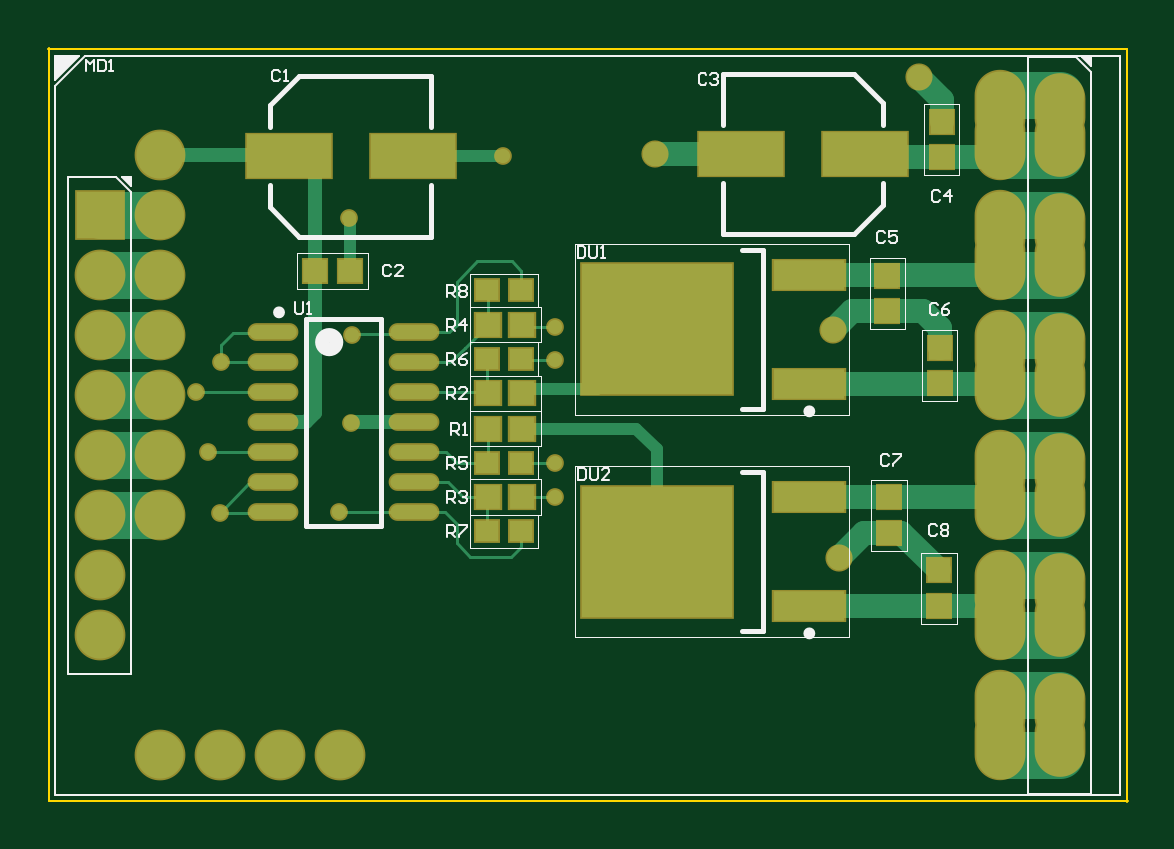
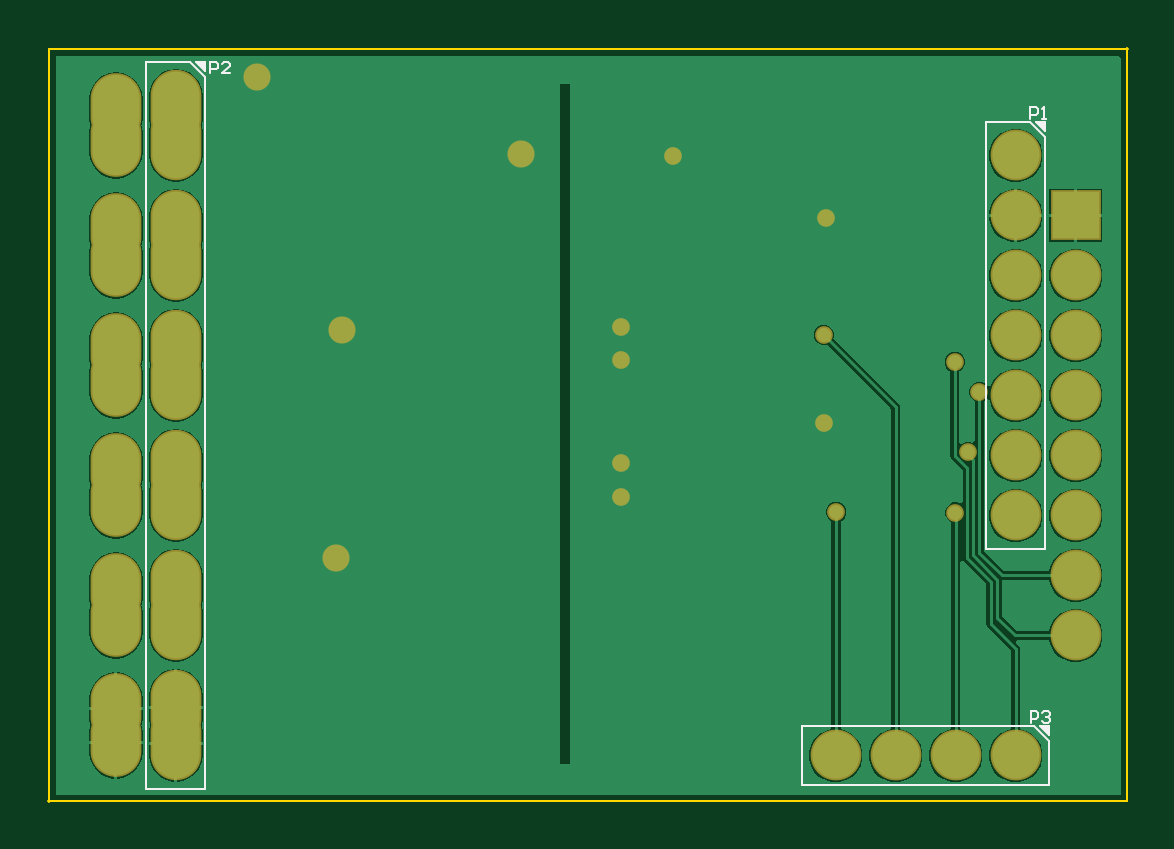
Circuit board: 9 layer files. Board 45.7 x 31.9 mm.
- bottom_copper: MotorCtrl.GBL (20733 bytes)
- bottom_silk: MotorCtrl.GBO (1868 bytes)
- paste: MotorCtrl.GBP (266 bytes)
- bottom_mask: MotorCtrl.GBS (1541 bytes)
- outline: MotorCtrl.GKO (420 bytes)
- top_copper: MotorCtrl.GTL (6762 bytes)
- top_silk: MotorCtrl.GTO (8913 bytes)
- paste: MotorCtrl.GTP (1481 bytes)
- top_mask: MotorCtrl.GTS (2751 bytes)

=== bottom_copper: MotorCtrl.GBL (20733 bytes, source omitted) ===
=== bottom_silk: MotorCtrl.GBO ===
G04*
G04 #@! TF.GenerationSoftware,Altium Limited,Altium Designer,22.5.1 (42)*
G04*
G04 Layer_Color=32896*
%FSLAX44Y44*%
%MOMM*%
G71*
G04*
G04 #@! TF.SameCoordinates,51E17F9E-36CB-467A-9023-B1406ADC4060*
G04*
G04*
G04 #@! TF.FilePolarity,Positive*
G04*
G01*
G75*
%ADD14C,0.1000*%
G36*
X15010Y-89100D02*
X11200D01*
Y-92910D01*
X15010Y-89100D01*
D02*
G37*
G36*
X12900Y162790D02*
Y166600D01*
X16710D01*
X12900Y162790D01*
D02*
G37*
G36*
X368500Y188190D02*
Y192000D01*
X372310D01*
X368500Y188190D01*
D02*
G37*
D14*
X12900Y162790D02*
Y166600D01*
X16710D01*
X12900Y162790D02*
X16710Y166600D01*
X12900Y160250D02*
X19250Y166600D01*
X12900Y-14200D02*
Y160250D01*
X37900Y-14200D02*
Y166600D01*
X19250D02*
X37900D01*
X12900Y-14200D02*
X37900D01*
X11200Y-89100D02*
X15010D01*
X11200Y-92910D02*
Y-89100D01*
Y-92910D02*
X15010Y-89100D01*
X11200Y-95450D02*
X17550Y-89100D01*
X115800D01*
X11200Y-114100D02*
X115800D01*
X11200D02*
Y-95450D01*
X115800Y-114100D02*
Y-89100D01*
X374850Y192000D02*
X393500D01*
Y-115800D02*
Y192000D01*
X368500Y-115800D02*
Y185650D01*
X374850Y192000D01*
X368500Y188190D02*
X372310Y192000D01*
X368500D02*
X372310D01*
X368500Y188190D02*
Y192000D01*
Y-115800D02*
X393500D01*
X19332Y167751D02*
Y172749D01*
X16833D01*
X16000Y171916D01*
Y170250D01*
X16833Y169417D01*
X19332D01*
X14334Y167751D02*
X12668D01*
X13501D01*
Y172749D01*
X14334Y171916D01*
X366565Y187101D02*
Y192099D01*
X364066D01*
X363233Y191266D01*
Y189600D01*
X364066Y188767D01*
X366565D01*
X358235Y187101D02*
X361567D01*
X358235Y190433D01*
Y191266D01*
X359068Y192099D01*
X360734D01*
X361567Y191266D01*
X19165Y-87749D02*
Y-82751D01*
X16666D01*
X15833Y-83584D01*
Y-85250D01*
X16666Y-86083D01*
X19165D01*
X14167Y-83584D02*
X13334Y-82751D01*
X11668D01*
X10835Y-83584D01*
Y-84417D01*
X11668Y-85250D01*
X12501D01*
X11668D01*
X10835Y-86083D01*
Y-86916D01*
X11668Y-87749D01*
X13334D01*
X14167Y-86916D01*
M02*

=== paste: MotorCtrl.GBP ===
G04*
G04 #@! TF.GenerationSoftware,Altium Limited,Altium Designer,22.5.1 (42)*
G04*
G04 Layer_Color=128*
%FSLAX44Y44*%
%MOMM*%
G71*
G04*
G04 #@! TF.SameCoordinates,51E17F9E-36CB-467A-9023-B1406ADC4060*
G04*
G04*
G04 #@! TF.FilePolarity,Positive*
G04*
G01*
G75*
M02*

=== bottom_mask: MotorCtrl.GBS ===
G04*
G04 #@! TF.GenerationSoftware,Altium Limited,Altium Designer,22.5.1 (42)*
G04*
G04 Layer_Color=16711935*
%FSLAX44Y44*%
%MOMM*%
G71*
G04*
G04 #@! TF.SameCoordinates,51E17F9E-36CB-467A-9023-B1406ADC4060*
G04*
G04*
G04 #@! TF.FilePolarity,Negative*
G04*
G01*
G75*
%ADD31C,2.1500*%
%ADD32O,2.1500X3.1500*%
%ADD33O,2.1500X2.9500*%
%ADD34R,2.1500X2.1500*%
%ADD35C,1.1500*%
%ADD36C,0.7500*%
D31*
X25400Y152400D02*
D03*
Y127000D02*
D03*
Y101600D02*
D03*
Y76200D02*
D03*
Y50800D02*
D03*
Y25400D02*
D03*
Y0D02*
D03*
Y-101600D02*
D03*
X50800D02*
D03*
X76200D02*
D03*
X101600D02*
D03*
X0Y101600D02*
D03*
Y-50800D02*
D03*
Y25400D02*
D03*
Y50800D02*
D03*
Y76200D02*
D03*
Y-25400D02*
D03*
Y0D02*
D03*
D32*
X381000Y172700D02*
D03*
Y157500D02*
D03*
Y121900D02*
D03*
Y106700D02*
D03*
Y71100D02*
D03*
Y55900D02*
D03*
Y20300D02*
D03*
Y5100D02*
D03*
Y-30500D02*
D03*
Y-45700D02*
D03*
Y-81300D02*
D03*
Y-96500D02*
D03*
D33*
X406400Y157900D02*
D03*
Y172300D02*
D03*
Y5500D02*
D03*
Y-45300D02*
D03*
Y-30900D02*
D03*
Y121500D02*
D03*
Y107100D02*
D03*
Y56300D02*
D03*
Y70700D02*
D03*
Y19900D02*
D03*
Y-96100D02*
D03*
Y-81700D02*
D03*
D34*
X0Y127000D02*
D03*
D35*
X313150Y-17860D02*
D03*
X310610Y78660D02*
D03*
X346700Y185450D02*
D03*
X234930Y152970D02*
D03*
D36*
X105700Y125700D02*
D03*
X106450Y39200D02*
D03*
X192680Y65720D02*
D03*
X192680Y22220D02*
D03*
X192680Y79720D02*
D03*
X192700Y7700D02*
D03*
X170636Y152020D02*
D03*
X40850Y52300D02*
D03*
X45755Y26650D02*
D03*
X51200Y64950D02*
D03*
X50950Y1200D02*
D03*
X106700Y76450D02*
D03*
X101450Y1450D02*
D03*
M02*

=== outline: MotorCtrl.GKO ===
G04*
G04 #@! TF.GenerationSoftware,Altium Limited,Altium Designer,22.5.1 (42)*
G04*
G04 Layer_Color=16711935*
%FSLAX44Y44*%
%MOMM*%
G71*
G04*
G04 #@! TF.SameCoordinates,51E17F9E-36CB-467A-9023-B1406ADC4060*
G04*
G04*
G04 #@! TF.FilePolarity,Positive*
G04*
G01*
G75*
%ADD14C,0.1000*%
D14*
X-21550Y-120800D02*
Y198000D01*
X-22050Y197500D02*
X434800D01*
X-21550Y-120800D02*
X435300D01*
X434800Y-121300D02*
Y197500D01*
M02*

=== top_copper: MotorCtrl.GTL (6762 bytes, source omitted) ===
=== top_silk: MotorCtrl.GTO (8913 bytes, source omitted) ===
=== paste: MotorCtrl.GTP ===
G04*
G04 #@! TF.GenerationSoftware,Altium Limited,Altium Designer,22.5.1 (42)*
G04*
G04 Layer_Color=8421504*
%FSLAX44Y44*%
%MOMM*%
G71*
G04*
G04 #@! TF.SameCoordinates,51E17F9E-36CB-467A-9023-B1406ADC4060*
G04*
G04*
G04 #@! TF.FilePolarity,Positive*
G04*
G01*
G75*
%ADD15R,3.6000X1.8500*%
%ADD16R,1.0000X0.9500*%
%ADD17R,0.9500X1.0000*%
%ADD18R,1.0500X1.0000*%
%ADD19R,0.9500X0.9000*%
%ADD20R,6.4000X5.5500*%
%ADD21R,3.0000X1.2500*%
%ADD22O,2.0000X0.6000*%
D15*
X79980Y152020D02*
D03*
X132480D02*
D03*
X324000Y152950D02*
D03*
X271500D02*
D03*
D16*
X106000Y103450D02*
D03*
X91000D02*
D03*
D17*
X356500Y166700D02*
D03*
Y151700D02*
D03*
X333470Y86520D02*
D03*
Y101520D02*
D03*
X355675Y70975D02*
D03*
Y55975D02*
D03*
X334220Y-7400D02*
D03*
Y7600D02*
D03*
X355300Y-23300D02*
D03*
Y-38300D02*
D03*
D18*
X179020Y36720D02*
D03*
X164520D02*
D03*
X179020Y51720D02*
D03*
X164520D02*
D03*
X179020Y7720D02*
D03*
X164520D02*
D03*
X179020Y80720D02*
D03*
X164520D02*
D03*
D19*
X164020Y22220D02*
D03*
X178520D02*
D03*
X164020Y66220D02*
D03*
X178520D02*
D03*
Y-6780D02*
D03*
X164020D02*
D03*
X178520Y95220D02*
D03*
X164020D02*
D03*
D20*
X235950Y-15300D02*
D03*
Y78700D02*
D03*
D21*
X300450Y7600D02*
D03*
Y-38200D02*
D03*
Y101600D02*
D03*
Y55800D02*
D03*
D22*
X73450Y77450D02*
D03*
Y64750D02*
D03*
Y52050D02*
D03*
Y39350D02*
D03*
Y26650D02*
D03*
Y13950D02*
D03*
Y1250D02*
D03*
X132950Y64750D02*
D03*
Y52050D02*
D03*
Y39350D02*
D03*
Y26650D02*
D03*
Y13950D02*
D03*
Y1250D02*
D03*
Y77450D02*
D03*
M02*

=== top_mask: MotorCtrl.GTS ===
G04*
G04 #@! TF.GenerationSoftware,Altium Limited,Altium Designer,22.5.1 (42)*
G04*
G04 Layer_Color=8388736*
%FSLAX44Y44*%
%MOMM*%
G71*
G04*
G04 #@! TF.SameCoordinates,51E17F9E-36CB-467A-9023-B1406ADC4060*
G04*
G04*
G04 #@! TF.FilePolarity,Negative*
G04*
G01*
G75*
%ADD23R,3.7500X2.0000*%
%ADD24R,1.1500X1.1000*%
%ADD25R,1.1000X1.1500*%
%ADD26R,1.2000X1.1500*%
%ADD27R,1.1000X1.0500*%
%ADD28R,6.5500X5.7000*%
%ADD29R,3.1500X1.4000*%
%ADD30O,2.1500X0.7500*%
%ADD31C,2.1500*%
%ADD32O,2.1500X3.1500*%
%ADD33O,2.1500X2.9500*%
%ADD34R,2.1500X2.1500*%
%ADD35C,1.1500*%
%ADD36C,0.7500*%
D23*
X79980Y152020D02*
D03*
X132480D02*
D03*
X324000Y152950D02*
D03*
X271500D02*
D03*
D24*
X106000Y103450D02*
D03*
X91000D02*
D03*
D25*
X356500Y166700D02*
D03*
Y151700D02*
D03*
X333470Y86520D02*
D03*
Y101520D02*
D03*
X355675Y70975D02*
D03*
Y55975D02*
D03*
X334220Y-7400D02*
D03*
Y7600D02*
D03*
X355300Y-23300D02*
D03*
Y-38300D02*
D03*
D26*
X179020Y36720D02*
D03*
X164520D02*
D03*
X179020Y51720D02*
D03*
X164520D02*
D03*
X179020Y7720D02*
D03*
X164520D02*
D03*
X179020Y80720D02*
D03*
X164520D02*
D03*
D27*
X164020Y22220D02*
D03*
X178520D02*
D03*
X164020Y66220D02*
D03*
X178520D02*
D03*
Y-6780D02*
D03*
X164020D02*
D03*
X178520Y95220D02*
D03*
X164020D02*
D03*
D28*
X235950Y-15300D02*
D03*
Y78700D02*
D03*
D29*
X300450Y7600D02*
D03*
Y-38200D02*
D03*
Y101600D02*
D03*
Y55800D02*
D03*
D30*
X73450Y77450D02*
D03*
Y64750D02*
D03*
Y52050D02*
D03*
Y39350D02*
D03*
Y26650D02*
D03*
Y13950D02*
D03*
Y1250D02*
D03*
X132950Y64750D02*
D03*
Y52050D02*
D03*
Y39350D02*
D03*
Y26650D02*
D03*
Y13950D02*
D03*
Y1250D02*
D03*
Y77450D02*
D03*
D31*
X25400Y152400D02*
D03*
Y127000D02*
D03*
Y101600D02*
D03*
Y76200D02*
D03*
Y50800D02*
D03*
Y25400D02*
D03*
Y0D02*
D03*
Y-101600D02*
D03*
X50800D02*
D03*
X76200D02*
D03*
X101600D02*
D03*
X0Y101600D02*
D03*
Y-50800D02*
D03*
Y25400D02*
D03*
Y50800D02*
D03*
Y76200D02*
D03*
Y-25400D02*
D03*
Y0D02*
D03*
D32*
X381000Y172700D02*
D03*
Y157500D02*
D03*
Y121900D02*
D03*
Y106700D02*
D03*
Y71100D02*
D03*
Y55900D02*
D03*
Y20300D02*
D03*
Y5100D02*
D03*
Y-30500D02*
D03*
Y-45700D02*
D03*
Y-81300D02*
D03*
Y-96500D02*
D03*
D33*
X406400Y157900D02*
D03*
Y172300D02*
D03*
Y5500D02*
D03*
Y-45300D02*
D03*
Y-30900D02*
D03*
Y121500D02*
D03*
Y107100D02*
D03*
Y56300D02*
D03*
Y70700D02*
D03*
Y19900D02*
D03*
Y-96100D02*
D03*
Y-81700D02*
D03*
D34*
X0Y127000D02*
D03*
D35*
X313150Y-17860D02*
D03*
X310610Y78660D02*
D03*
X346700Y185450D02*
D03*
X234930Y152970D02*
D03*
D36*
X105700Y125700D02*
D03*
X106450Y39200D02*
D03*
X192680Y65720D02*
D03*
X192680Y22220D02*
D03*
X192680Y79720D02*
D03*
X192700Y7700D02*
D03*
X170636Y152020D02*
D03*
X40850Y52300D02*
D03*
X45755Y26650D02*
D03*
X51200Y64950D02*
D03*
X50950Y1200D02*
D03*
X106700Y76450D02*
D03*
X101450Y1450D02*
D03*
M02*
